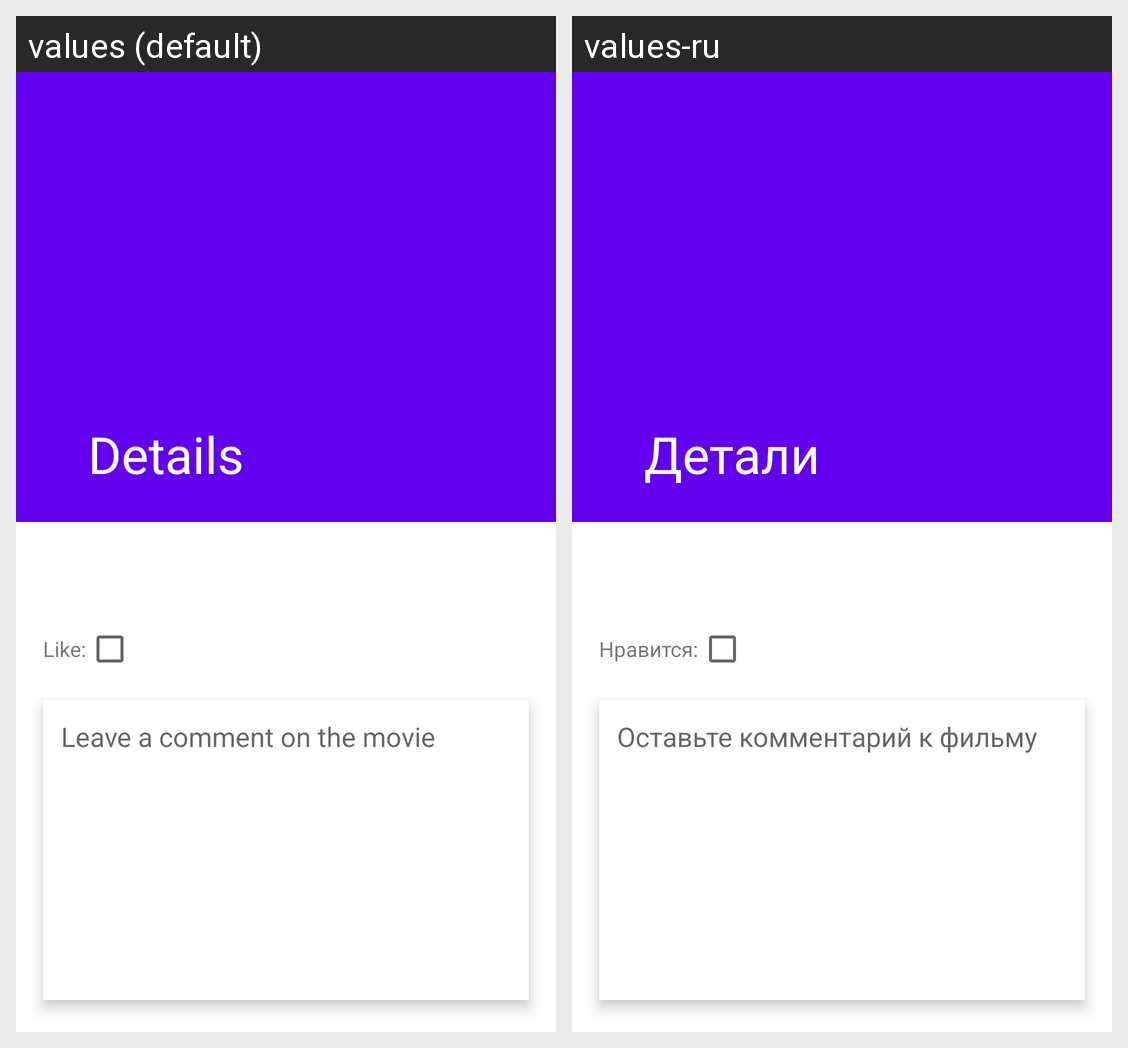

The same Android screen rendered under two of its app's locales, left to right. List the strings drawn on it with the default value and each locale's translation.
Android screen res/layout/fragment_details.xml rendered under 2 locales, left to right: values (default), values-ru. Device: Nexus 5 (rendered at 1080×1920; each locale shown at half size, 540×960, under a caption strip naming it); theme Theme.Films.
Strings drawn on this screen, with the default value and each locale's value (text and hints the layout hard-codes, and strings that could not be matched under every locale, appear in the picture but are not listed):

like
  values: Like:
  values-ru: Нравится:

comment
  values: Leave a comment on the movie
  values-ru: Оставьте комментарий к фильму
